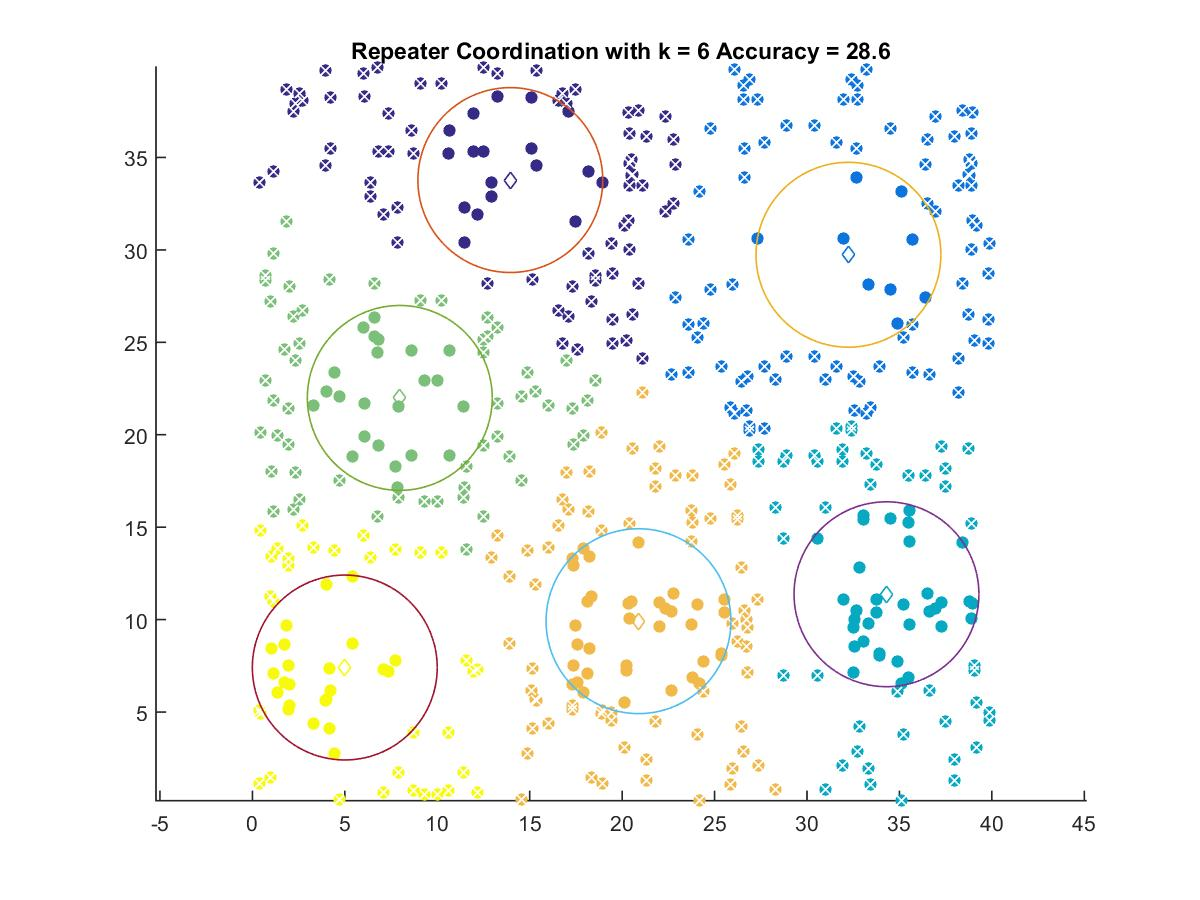

The file beside this chart, header and first rows:
13.95, 33.777
32.24, 29.74
34.3, 11.37
7.972, 21.99
20.89, 9.915
4.996, 7.408
